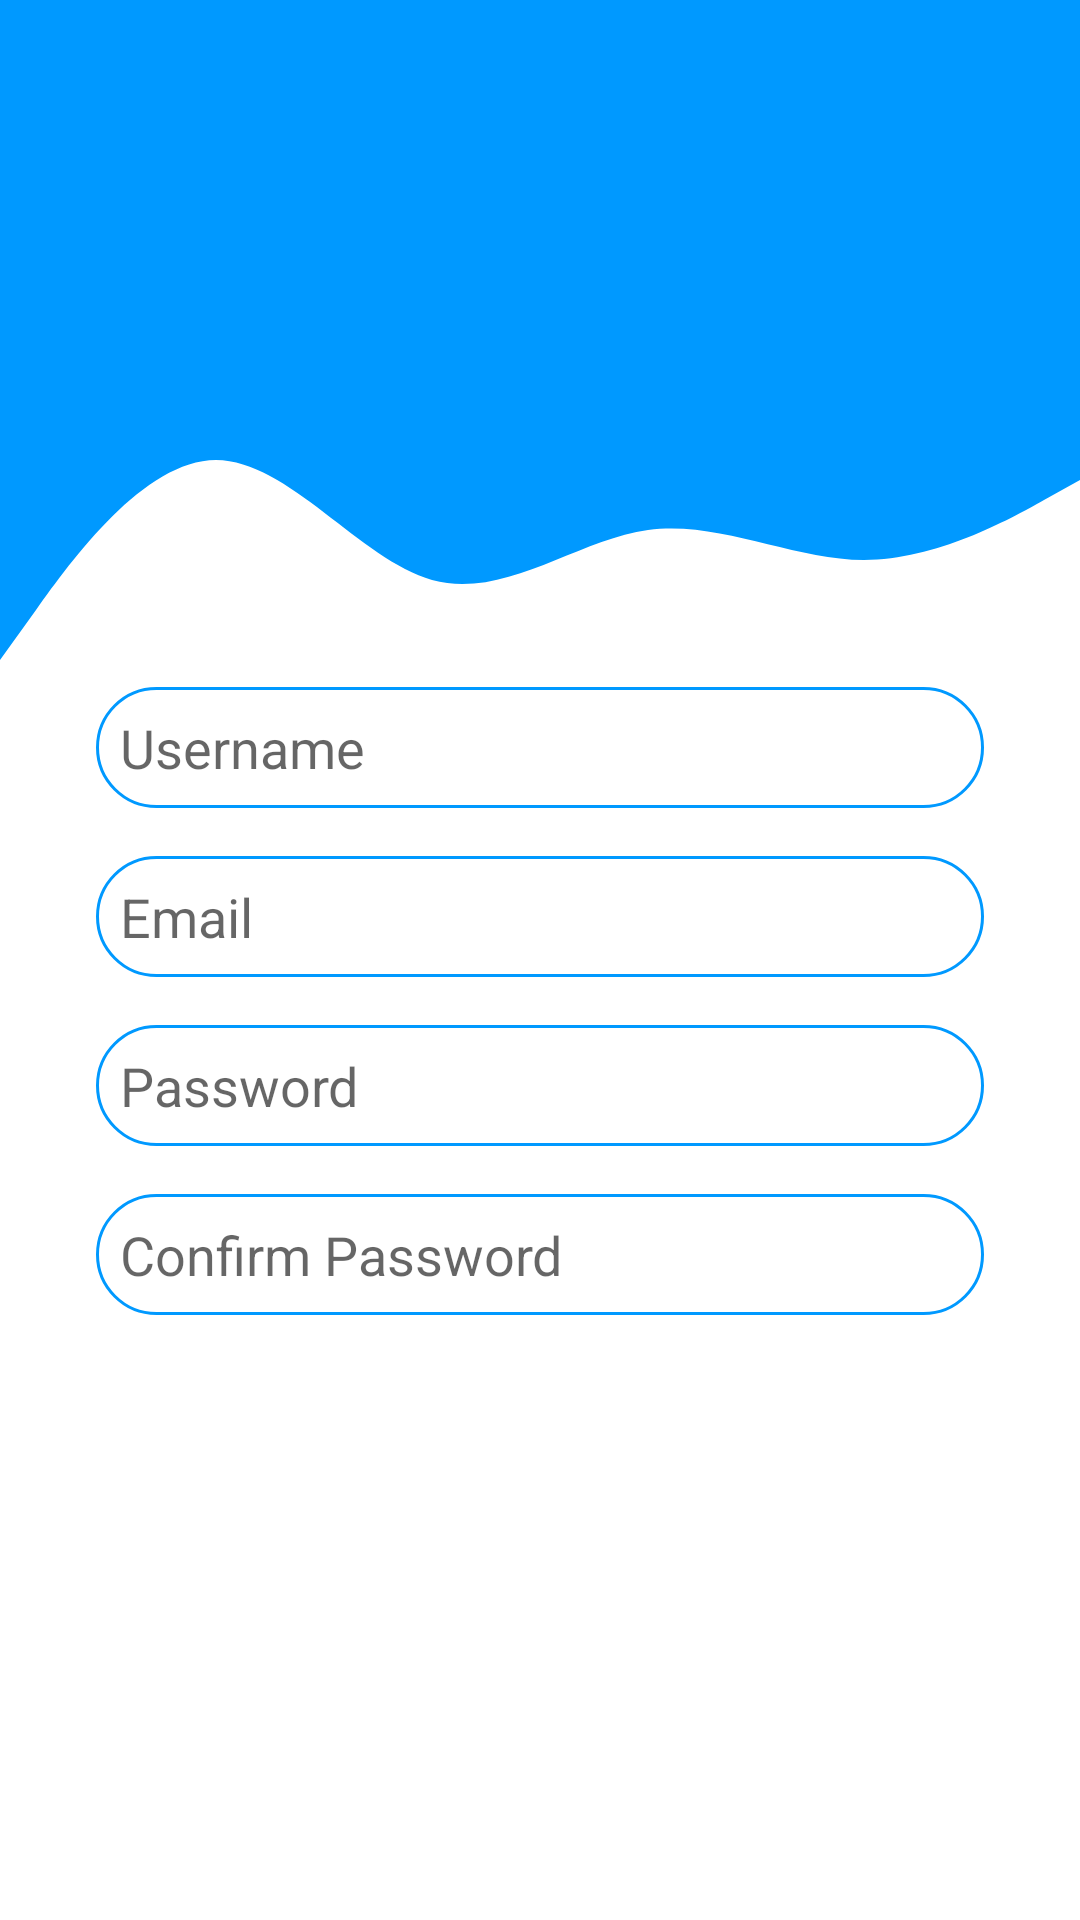

Write the Android layout XML for this screen, with the resource values it uses.
<!-- AndroidManifest.xml: application theme Theme.DemoApp -->
<!-- res/layout/fragment_register.xml -->
<?xml version="1.0" encoding="utf-8"?>
<androidx.constraintlayout.widget.ConstraintLayout xmlns:android="http://schemas.android.com/apk/res/android"
    xmlns:tools="http://schemas.android.com/tools"
    android:layout_width="match_parent"
    android:layout_height="match_parent"
    xmlns:app="http://schemas.android.com/apk/res-auto"
    tools:context=".ui.authentication.register.RegisterFragment">

    <View
        android:id="@+id/TopView"
        android:layout_width="0dp"
        android:layout_height="120dp"
        android:background="@color/colorPrimary"
        app:layout_constraintEnd_toEndOf="parent"
        app:layout_constraintStart_toStartOf="parent"
        app:layout_constraintTop_toTopOf="parent" />

    <View
        android:id="@+id/view3"
        android:layout_width="0dp"
        android:layout_height="100dp"
        android:background="@drawable/wave"
        app:layout_constraintEnd_toEndOf="parent"
        app:layout_constraintStart_toStartOf="parent"
        app:layout_constraintTop_toBottomOf="@+id/TopView" />

    <ImageView
        android:id="@+id/TopText"
        android:layout_width="140dp"
        android:layout_height="140dp"
        android:layout_centerHorizontal="true"
        android:src="@drawable/ic_logo"
        android:textColor="@android:color/white"
        android:layout_marginTop="30dp"
        app:layout_constraintEnd_toEndOf="parent"
        app:layout_constraintStart_toStartOf="parent"
        app:layout_constraintTop_toTopOf="@id/TopView"
        app:layout_constraintBottom_toBottomOf="@id/TopView"/>

    <EditText
        android:id="@+id/Register_Username"
        android:layout_width="0dp"
        android:layout_height="wrap_content"
        android:layout_marginStart="32dp"
        android:layout_marginLeft="32dp"
        android:layout_marginTop="9dp"
        android:layout_marginEnd="32dp"
        android:layout_marginRight="32dp"
        android:background="@drawable/round_border"
        android:ems="10"
        android:hint="@string/username"
        android:inputType="text"
        android:padding="8dp"
        app:layout_constraintEnd_toEndOf="parent"
        app:layout_constraintStart_toStartOf="parent"
        app:layout_constraintTop_toBottomOf="@+id/view3" />

    <EditText
        android:id="@+id/Register_Email"
        android:layout_width="0dp"
        android:layout_height="wrap_content"
        android:layout_marginStart="32dp"
        android:layout_marginLeft="32dp"
        android:layout_marginTop="16dp"
        android:layout_marginEnd="32dp"
        android:layout_marginRight="32dp"
        android:background="@drawable/round_border"
        android:ems="10"
        android:hint="@string/email"
        android:padding="8dp"
        app:layout_constraintEnd_toEndOf="parent"
        app:layout_constraintStart_toStartOf="parent"
        app:layout_constraintTop_toBottomOf="@+id/Register_Username" />

    <EditText
        android:id="@+id/Register_Password"
        android:layout_width="0dp"
        android:layout_height="wrap_content"
        android:layout_marginStart="32dp"
        android:layout_marginLeft="32dp"
        android:layout_marginTop="16dp"
        android:layout_marginEnd="32dp"
        android:layout_marginRight="32dp"
        android:background="@drawable/round_border"
        android:ems="10"
        android:hint="@string/password"
        android:inputType="textPassword"
        android:padding="8dp"
        app:passwordToggleEnabled="true"
        app:layout_constraintEnd_toEndOf="parent"
        app:layout_constraintStart_toStartOf="parent"
        app:layout_constraintTop_toBottomOf="@+id/Register_Email" />

    <EditText
        android:id="@+id/Register_ConfirmPassword"
        android:layout_width="0dp"
        android:layout_height="wrap_content"
        android:layout_marginStart="32dp"
        android:layout_marginLeft="32dp"
        android:layout_marginTop="16dp"
        android:layout_marginEnd="32dp"
        android:layout_marginRight="32dp"
        android:background="@drawable/round_border"
        android:ems="10"
        android:hint="@string/confirm_password"
        android:inputType="textPassword"
        android:padding="8dp"
        app:passwordToggleEnabled="true"
        app:layout_constraintEnd_toEndOf="parent"
        app:layout_constraintStart_toStartOf="parent"
        app:layout_constraintTop_toBottomOf="@+id/Register_Password" />

    <Button
        android:id="@+id/Register_Button"
        android:layout_width="0dp"
        android:layout_height="wrap_content"
        android:layout_marginStart="32dp"
        android:layout_marginLeft="32dp"
        android:layout_marginTop="16dp"
        android:layout_marginEnd="32dp"
        android:layout_marginRight="32dp"
        android:background="@drawable/round_bg"
        android:text="@string/register"
        android:textColor="#FFFFFF"
        android:textSize="18sp"
        android:textStyle="bold"
        app:layout_constraintEnd_toEndOf="parent"
        app:layout_constraintStart_toStartOf="parent"
        app:layout_constraintTop_toBottomOf="@+id/Register_ConfirmPassword" />

    <Button
        android:id="@+id/Cancel_Button"
        android:layout_width="0dp"
        android:layout_height="wrap_content"
        android:layout_marginStart="32dp"
        android:layout_marginLeft="32dp"
        android:layout_marginTop="16dp"
        android:layout_marginEnd="32dp"
        android:layout_marginRight="32dp"
        android:background="@drawable/round_bg"
        android:text="@string/cancel"
        android:textColor="#FFFFFF"
        android:textSize="18sp"
        android:textStyle="bold"
        app:layout_constraintEnd_toEndOf="parent"
        app:layout_constraintStart_toStartOf="parent"
        app:layout_constraintTop_toBottomOf="@+id/Register_Button" />

    <ProgressBar
        android:id="@+id/Register_Loading"
        android:layout_width="wrap_content"
        android:layout_height="wrap_content"
        android:visibility="invisible"
        app:layout_constraintEnd_toEndOf="parent"
        app:layout_constraintStart_toStartOf="parent"
        app:layout_constraintTop_toTopOf="parent"
        app:layout_constraintBottom_toBottomOf="parent" />

</androidx.constraintlayout.widget.ConstraintLayout>
<!-- resources referenced by this layout -->
<resources>
  <color name="colorPrimary">#0099ff</color>
  <!-- drawable ic_logo: vector/xml drawable (drawable, 17818 chars, omitted) -->
  <!-- drawable round_border (drawable) -->
  <?xml version="1.0" encoding="utf-8"?>
  <shape android:shape="rectangle" xmlns:android="http://schemas.android.com/apk/res/android">
      <stroke android:color="@color/colorPrimary"
          android:width="1dp"/>
      <corners android:radius="20dp"/>
  </shape>
  <!-- drawable wave (drawable) -->
  <vector xmlns:android="http://schemas.android.com/apk/res/android"
      android:width="1440dp"
      android:height="320dp"
      android:viewportWidth="1440"
      android:viewportHeight="320">
    <path
        android:pathData="M0,320L48,266.7C96,213 192,107 288,106.7C384,107 480,213 576,234.7C672,256 768,192 864,181.3C960,171 1056,213 1152,213.3C1248,213 1344,171 1392,149.3L1440,128L1440,0L1392,0C1344,0 1248,0 1152,0C1056,0 960,0 864,0C768,0 672,0 576,0C480,0 384,0 288,0C192,0 96,0 48,0L0,0Z"
        android:fillColor="#0099ff"/>
  </vector>
  <string name="cancel">Cancel</string>
  <string name="confirm_password">Confirm Password</string>
  <string name="email">Email</string>
  <string name="password">Password</string>
  <string name="register">Register</string>
  <string name="username">Username</string>
  <style name="Theme.DemoApp" parent="Theme.MaterialComponents.DayNight.DarkActionBar">
          <item name="windowNoTitle">true</item>
          
          <item name="colorPrimary">@color/colorPrimary</item>
          <item name="colorPrimaryVariant">@color/colorPrimary</item>
          <item name="colorOnPrimary">@color/white</item>
          
          <item name="colorSecondary">@color/teal_200</item>
          <item name="colorSecondaryVariant">@color/teal_700</item>
          <item name="colorOnSecondary">@color/black</item>
          
          <item name="android:statusBarColor" tools:targetApi="l">?attr/colorPrimaryVariant</item>
          
      </style>
  <color name="white">#FFFFFFFF</color>
  <color name="teal_200">#FF03DAC5</color>
  <color name="teal_700">#FF018786</color>
  <color name="black">#000000</color>
</resources>
